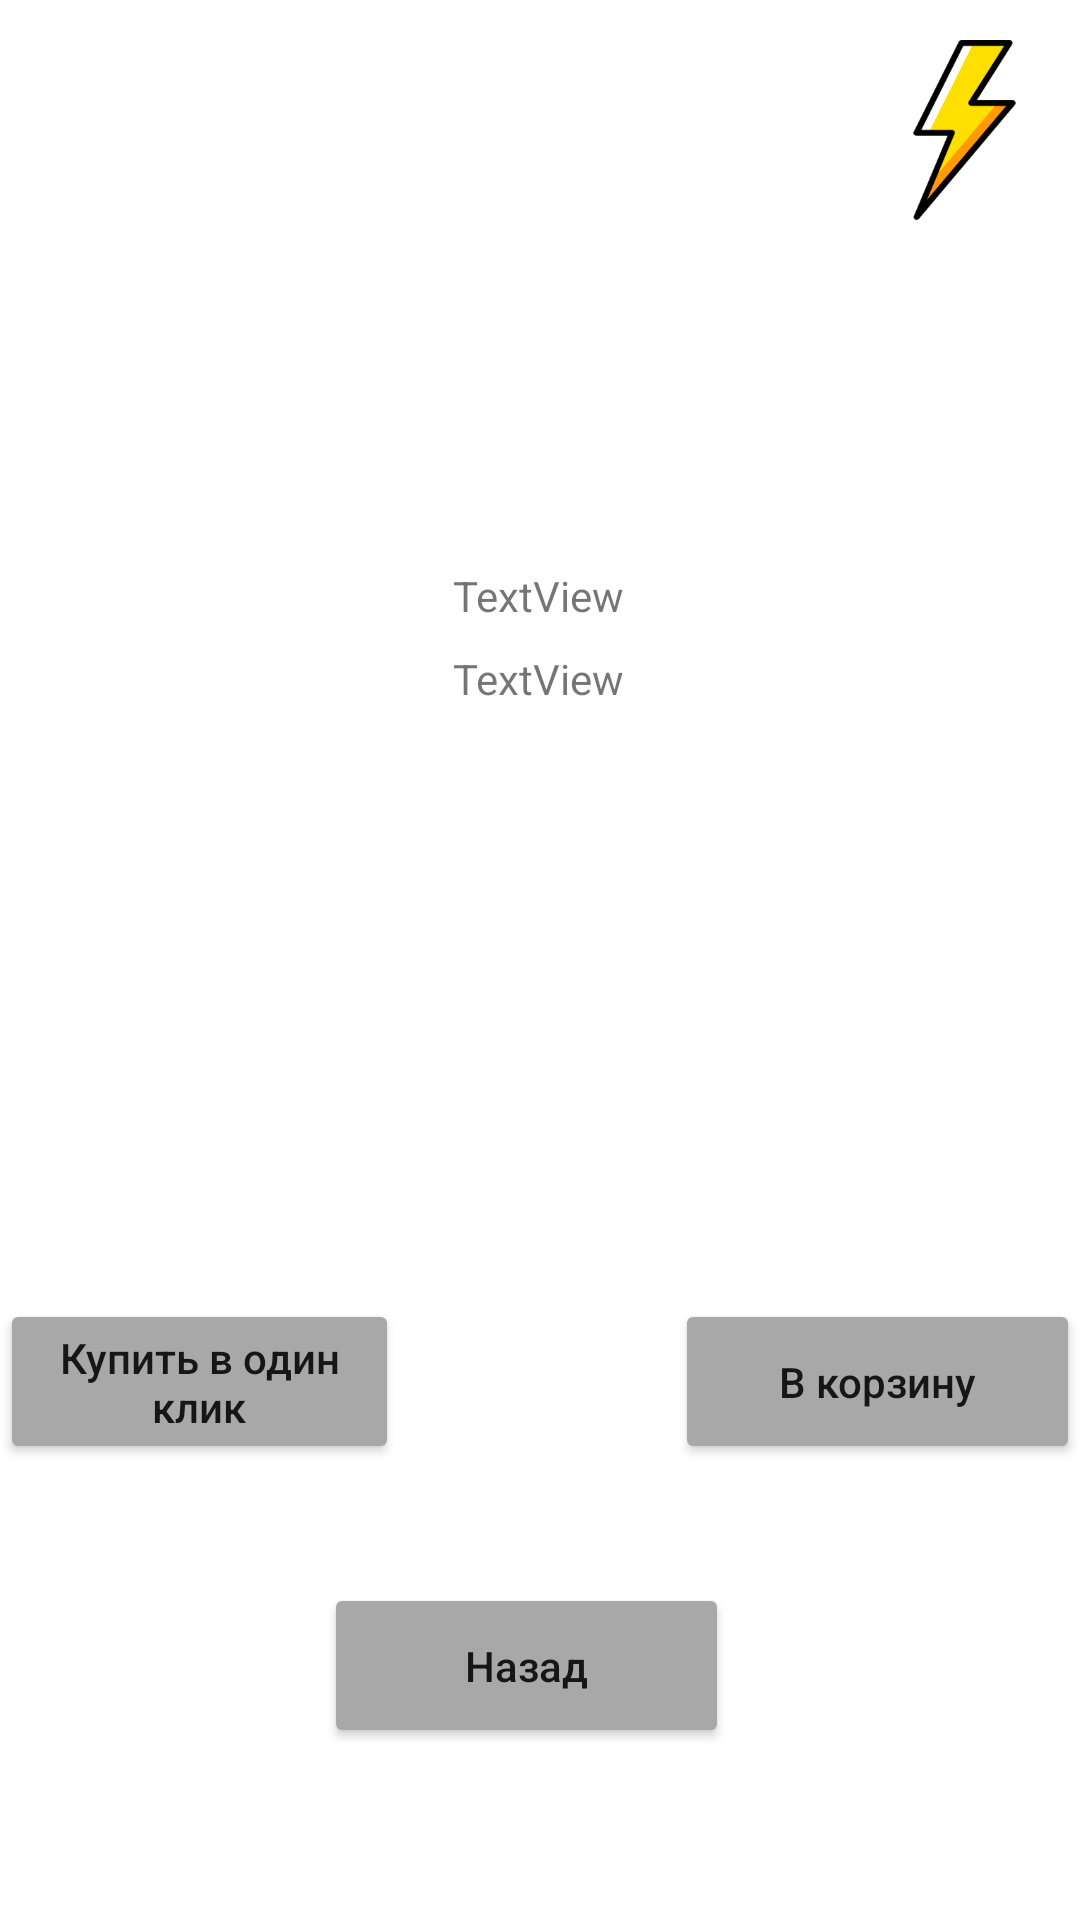

Write the Android layout XML for this screen, with the resource values it uses.
<!-- AndroidManifest.xml: application theme Theme.Zhuk -->
<!-- res/layout/activity_show.xml -->
<?xml version="1.0" encoding="utf-8"?>
<androidx.constraintlayout.widget.ConstraintLayout xmlns:android="http://schemas.android.com/apk/res/android"
    xmlns:app="http://schemas.android.com/apk/res-auto"
    xmlns:tools="http://schemas.android.com/tools"
    android:layout_width="match_parent"
    android:layout_height="match_parent"
    tools:context=".ShowActivity">

    <ImageView
        android:id="@+id/logo2"
        android:layout_width="49dp"
        android:layout_height="60dp"
        app:layout_constraintBottom_toBottomOf="parent"
        app:layout_constraintEnd_toEndOf="parent"
        app:layout_constraintHorizontal_bias="0.955"
        app:layout_constraintStart_toStartOf="parent"
        app:layout_constraintTop_toTopOf="parent"
        app:layout_constraintVertical_bias="0.023"
        app:srcCompat="@drawable/grrk" />

    <TextView
        android:id="@+id/tvName"
        android:layout_width="wrap_content"
        android:layout_height="wrap_content"
        android:layout_marginTop="89dp"
        android:layout_marginBottom="432dp"
        android:text="TextView"
        app:layout_constraintBottom_toBottomOf="parent"
        app:layout_constraintEnd_toEndOf="parent"
        app:layout_constraintHorizontal_bias="0.498"
        app:layout_constraintStart_toStartOf="parent"
        app:layout_constraintTop_toBottomOf="@+id/imBD"
        app:layout_constraintVertical_bias="0.0" />

    <TextView
        android:id="@+id/tvPrice"
        android:layout_width="wrap_content"
        android:layout_height="wrap_content"
        android:text="TextView"
        app:layout_constraintBottom_toBottomOf="parent"
        app:layout_constraintEnd_toEndOf="parent"
        app:layout_constraintHorizontal_bias="0.498"
        app:layout_constraintStart_toStartOf="parent"
        app:layout_constraintTop_toTopOf="parent"
        app:layout_constraintVertical_bias="0.349" />

    <Button
        android:id="@+id/button5"
        android:layout_width="133dp"
        android:layout_height="55dp"
        android:backgroundTint="@color/gray"
        android:text="Купить в один клик"
        android:textAllCaps="false"
        app:layout_constraintBottom_toBottomOf="parent"
        app:layout_constraintEnd_toEndOf="parent"
        app:layout_constraintHorizontal_bias="0.0"
        app:layout_constraintStart_toStartOf="parent"
        app:layout_constraintTop_toTopOf="parent"
        app:layout_constraintVertical_bias="0.74" />

    <Button
        android:id="@+id/add"
        android:layout_width="135dp"
        android:layout_height="55dp"
        android:backgroundTint="@color/gray"
        android:text="В корзину"
        android:textAllCaps="false"
        app:layout_constraintBottom_toBottomOf="parent"
        app:layout_constraintEnd_toEndOf="parent"
        app:layout_constraintHorizontal_bias="1.0"
        app:layout_constraintStart_toStartOf="parent"
        app:layout_constraintTop_toTopOf="parent"
        app:layout_constraintVertical_bias="0.74" />

    <Button
        android:id="@+id/button7"
        android:layout_width="135dp"
        android:layout_height="55dp"
        android:backgroundTint="@color/gray"
        android:onClick="back1"
        android:text="Назад"
        android:textAllCaps="false"
        app:layout_constraintBottom_toBottomOf="parent"
        app:layout_constraintEnd_toEndOf="parent"
        app:layout_constraintHorizontal_bias="0.48"
        app:layout_constraintStart_toStartOf="parent"
        app:layout_constraintTop_toTopOf="parent"
        app:layout_constraintVertical_bias="0.902" />
</androidx.constraintlayout.widget.ConstraintLayout>
<!-- resources referenced by this layout -->
<resources>
  <color name="gray">#A8A8A8</color>
  <!-- drawable grrk: png bitmap (drawable, 12696 bytes) -->
  <style name="Theme.Zhuk" parent="Theme.MaterialComponents.DayNight.NoActionBar">
          
          <item name="colorPrimary">@color/purple_500</item>
          <item name="colorPrimaryVariant">@color/purple_700</item>
          <item name="colorOnPrimary">@color/white</item>
          
          <item name="colorSecondary">@color/teal_200</item>
          <item name="colorSecondaryVariant">@color/teal_700</item>
          <item name="colorOnSecondary">@color/black</item>
          
          <item name="android:statusBarColor">?attr/colorPrimaryVariant</item>
          
      </style>
  <color name="purple_500">#FF6200EE</color>
  <color name="purple_700">#FF3700B3</color>
  <color name="white">#FFFFFFFF</color>
  <color name="teal_200">#FF03DAC5</color>
  <color name="teal_700">#FF018786</color>
  <color name="black">#FF000000</color>
</resources>
